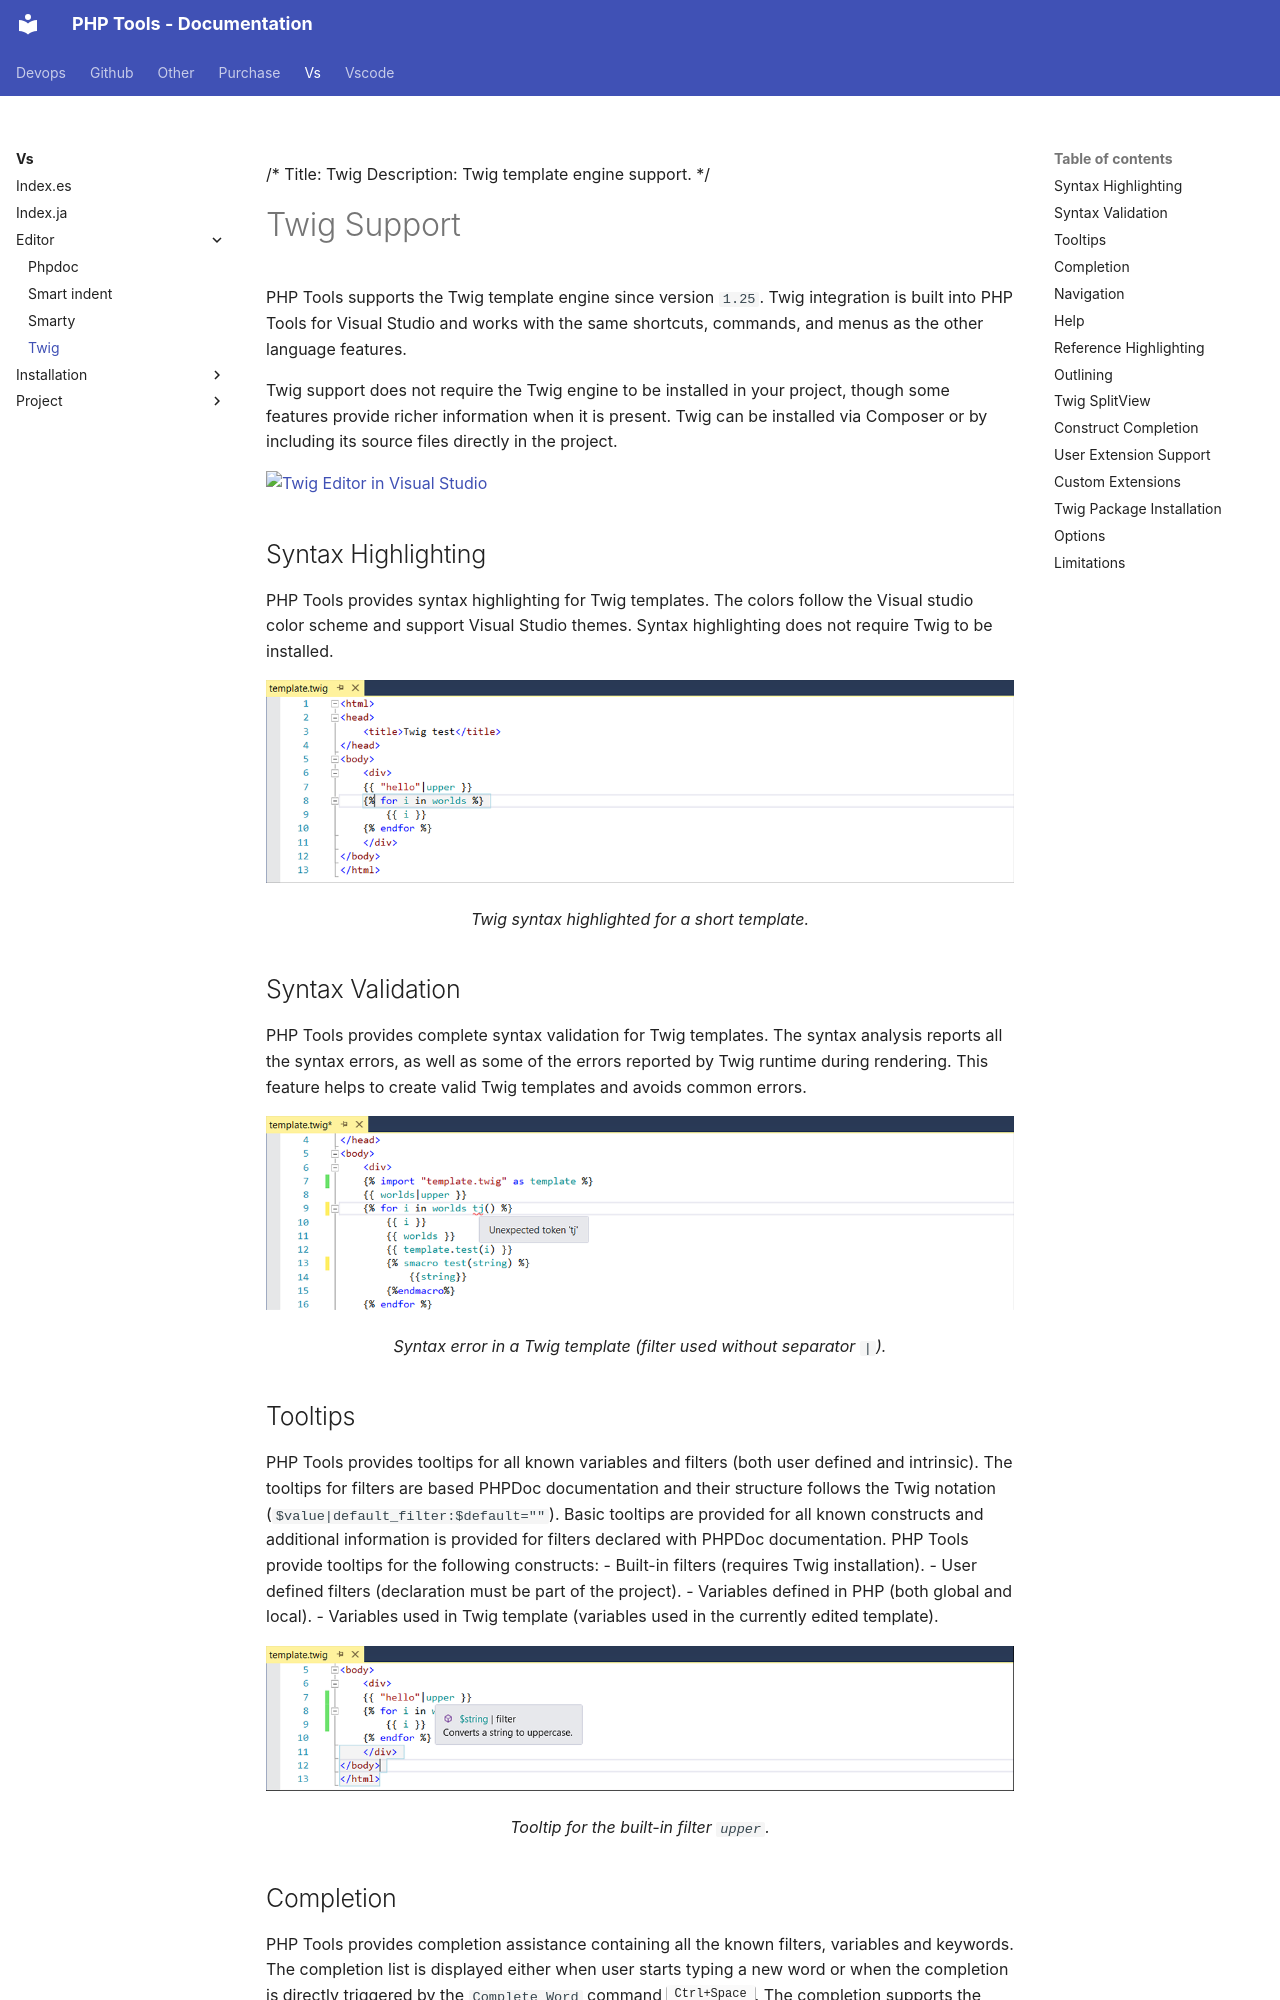

repository: DEVSENSE/phptools-docs · page: vs/editor/twig/index.html · generator: mkdocs

/*
Title: Twig
Description: Twig template engine support.
*/

# Twig Support

PHP Tools supports the Twig template engine since version `1.25`. Twig integration is built into PHP Tools for Visual Studio and works with the same shortcuts, commands, and menus as the other language features.

Twig support does not require the Twig engine to be installed in your project, though some features provide richer information when it is present. Twig can be installed via Composer or by including its source files directly in the project.

<div class="embed-responsive embed-responsive-16by9">  
<a href="http://www.youtube.com/watch?v=P10QBhoFgEs" class="popup-youtube" id="TwigVS" title="Twig Editor in Visual Studio">
<img src="https://img.youtube.com/vi/P10QBhoFgEs/maxresdefault.jpg" style="max-width: 100%" alt="Twig Editor in Visual Studio"><span class="img_overlay_play"></span>
</a>
</div>

## Syntax Highlighting

PHP Tools provides syntax highlighting for Twig templates.
The colors follow the Visual studio color scheme and support Visual Studio themes.
Syntax highlighting does not require Twig to be installed. 

![Twig syntax highlighting](imgs/twig-syntax-highlighting.png "Twig syntax highlighting.")

<center><i>Twig syntax highlighted for a short template.</i></center>

## Syntax Validation

PHP Tools provides complete syntax validation for Twig templates.
The syntax analysis reports all the syntax errors, as well as some of the errors reported by Twig runtime during rendering.
This feature helps to create valid Twig templates and avoids common errors.

![Twig syntax validation](imgs/twig-syntax.png "Twig syntax validation.")

<center><i>Syntax error in a Twig template (filter used without separator <code>|</code>).</i></center>

## Tooltips

PHP Tools provides tooltips for all known variables and filters (both user defined and intrinsic).
The tooltips for filters are based PHPDoc documentation and their structure follows the Twig notation (`$value|default_filter:$default=""`).
Basic tooltips are provided for all known constructs and additional information is provided for filters declared with PHPDoc documentation.
PHP Tools provide tooltips for the following constructs: 
- Built-in filters (requires Twig installation).
- User defined filters (declaration must be part of the project). 
- Variables defined in PHP (both global and local).
- Variables used in Twig template (variables used in the currently edited template).

![Twig filter tooltip](imgs/twig-tooltips.png "Twig filter tooltip.")

<center><i>Tooltip for the built-in filter <code>upper</code>.</i></center>
